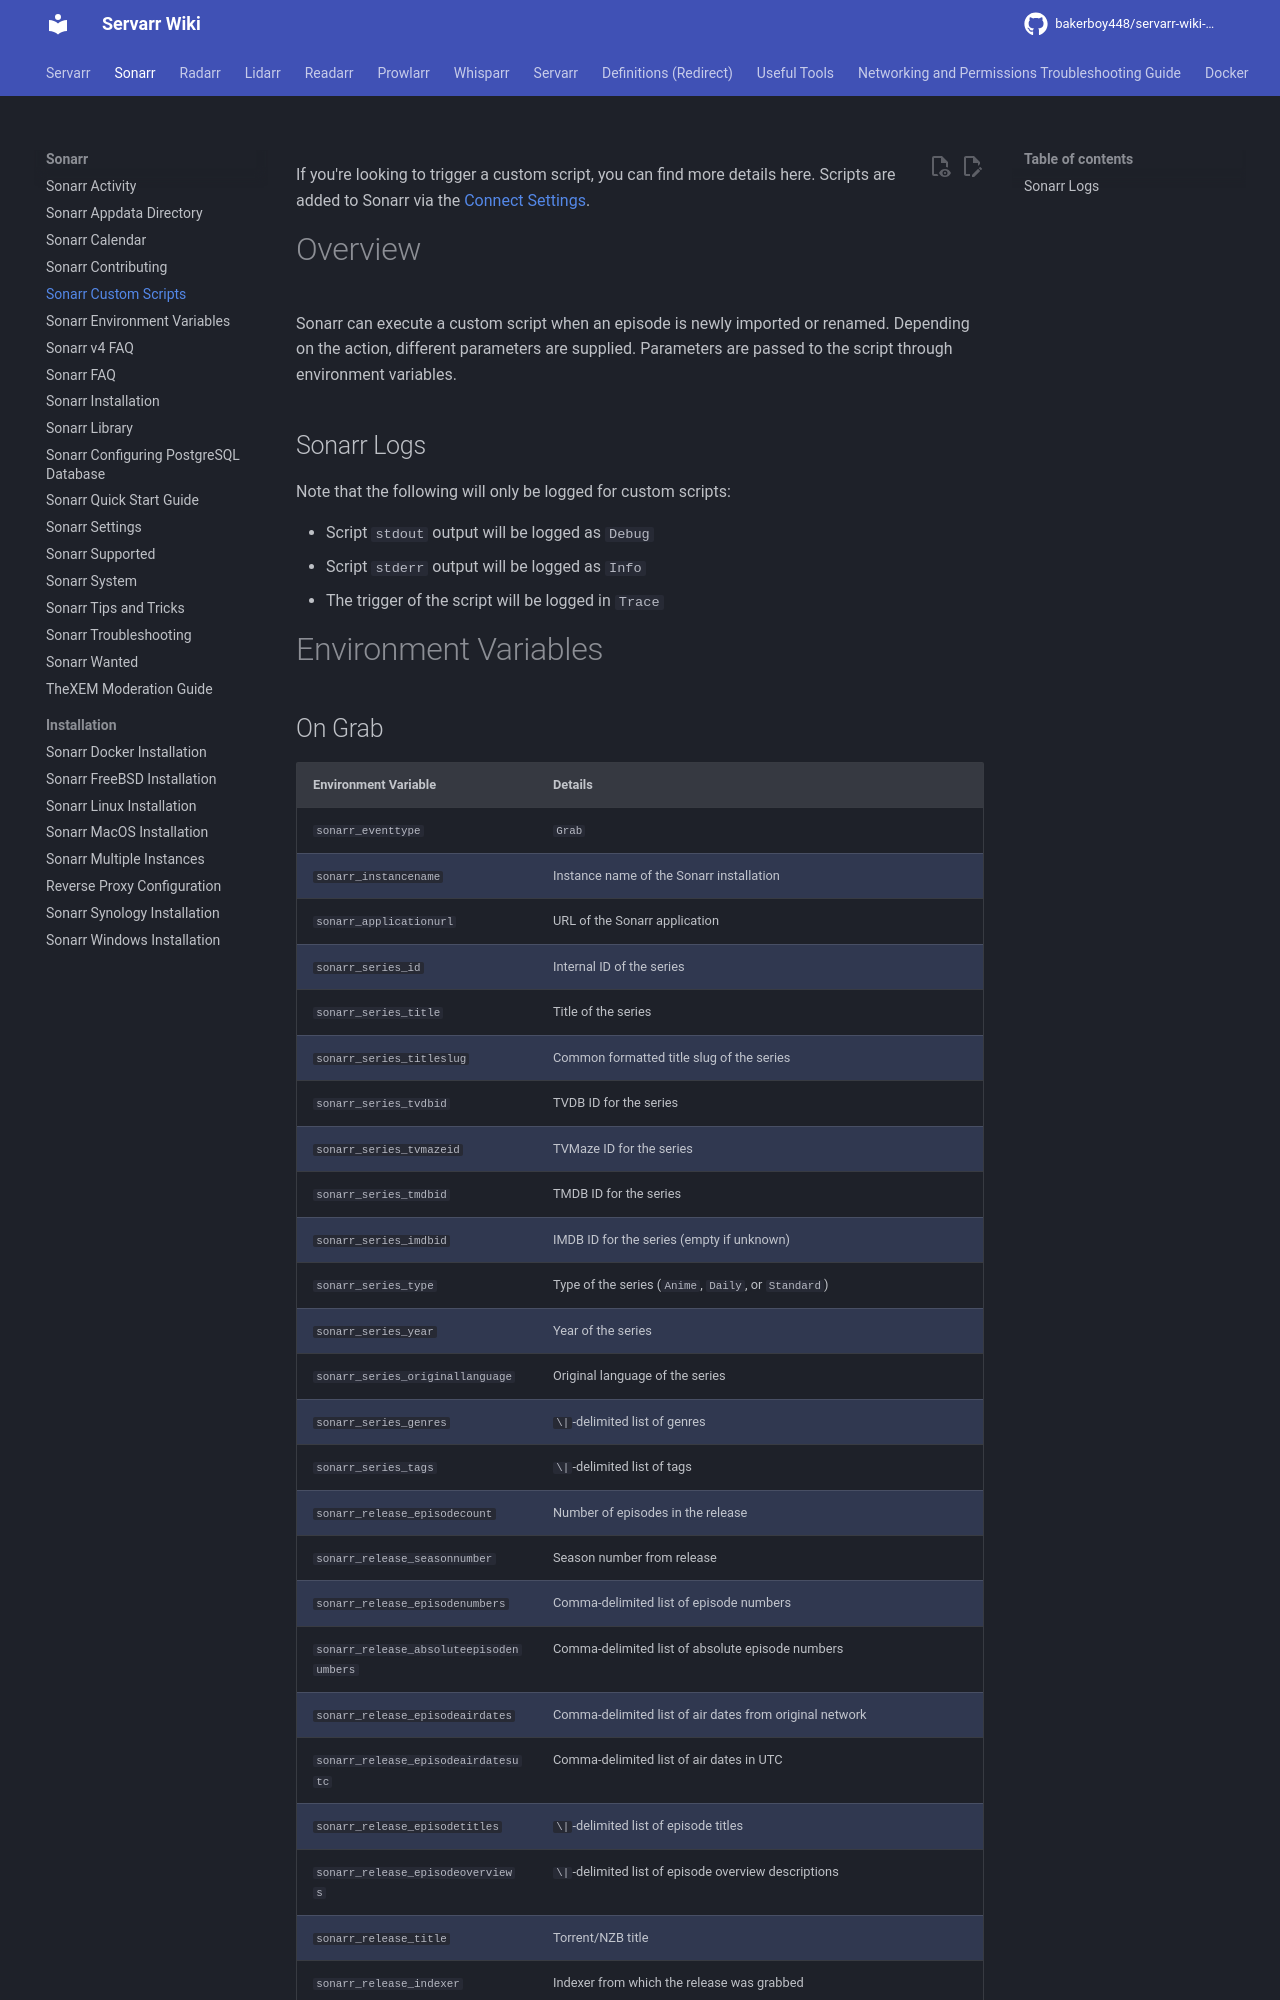

repository: bakerboy448/servarr-wiki-mkdocs · page: pr-preview/pr-33/sonarr/custom-scripts/index.html · generator: mkdocs

---
title: Sonarr Custom Scripts
description: Guide for creating and implementing custom scripts for automation and integration
tags:
  - sonarr
  - scripts
  - automation
  - custom
  - integration
  - hooks
  - api
---
If you're looking to trigger a custom script, you can find more details here. Scripts are added to Sonarr via the [Connect Settings](/sonarr/settings#connections).

# Overview

Sonarr can execute a custom script when an episode is newly imported or renamed. Depending on the action, different parameters are supplied. Parameters are passed to the script through environment variables.

## Sonarr Logs

Note that the following will only be logged for custom scripts:

- Script `stdout` output will be logged as `Debug`
- Script `stderr` output will be logged as `Info`
- The trigger of the script will be logged in `Trace`

# Environment Variables
